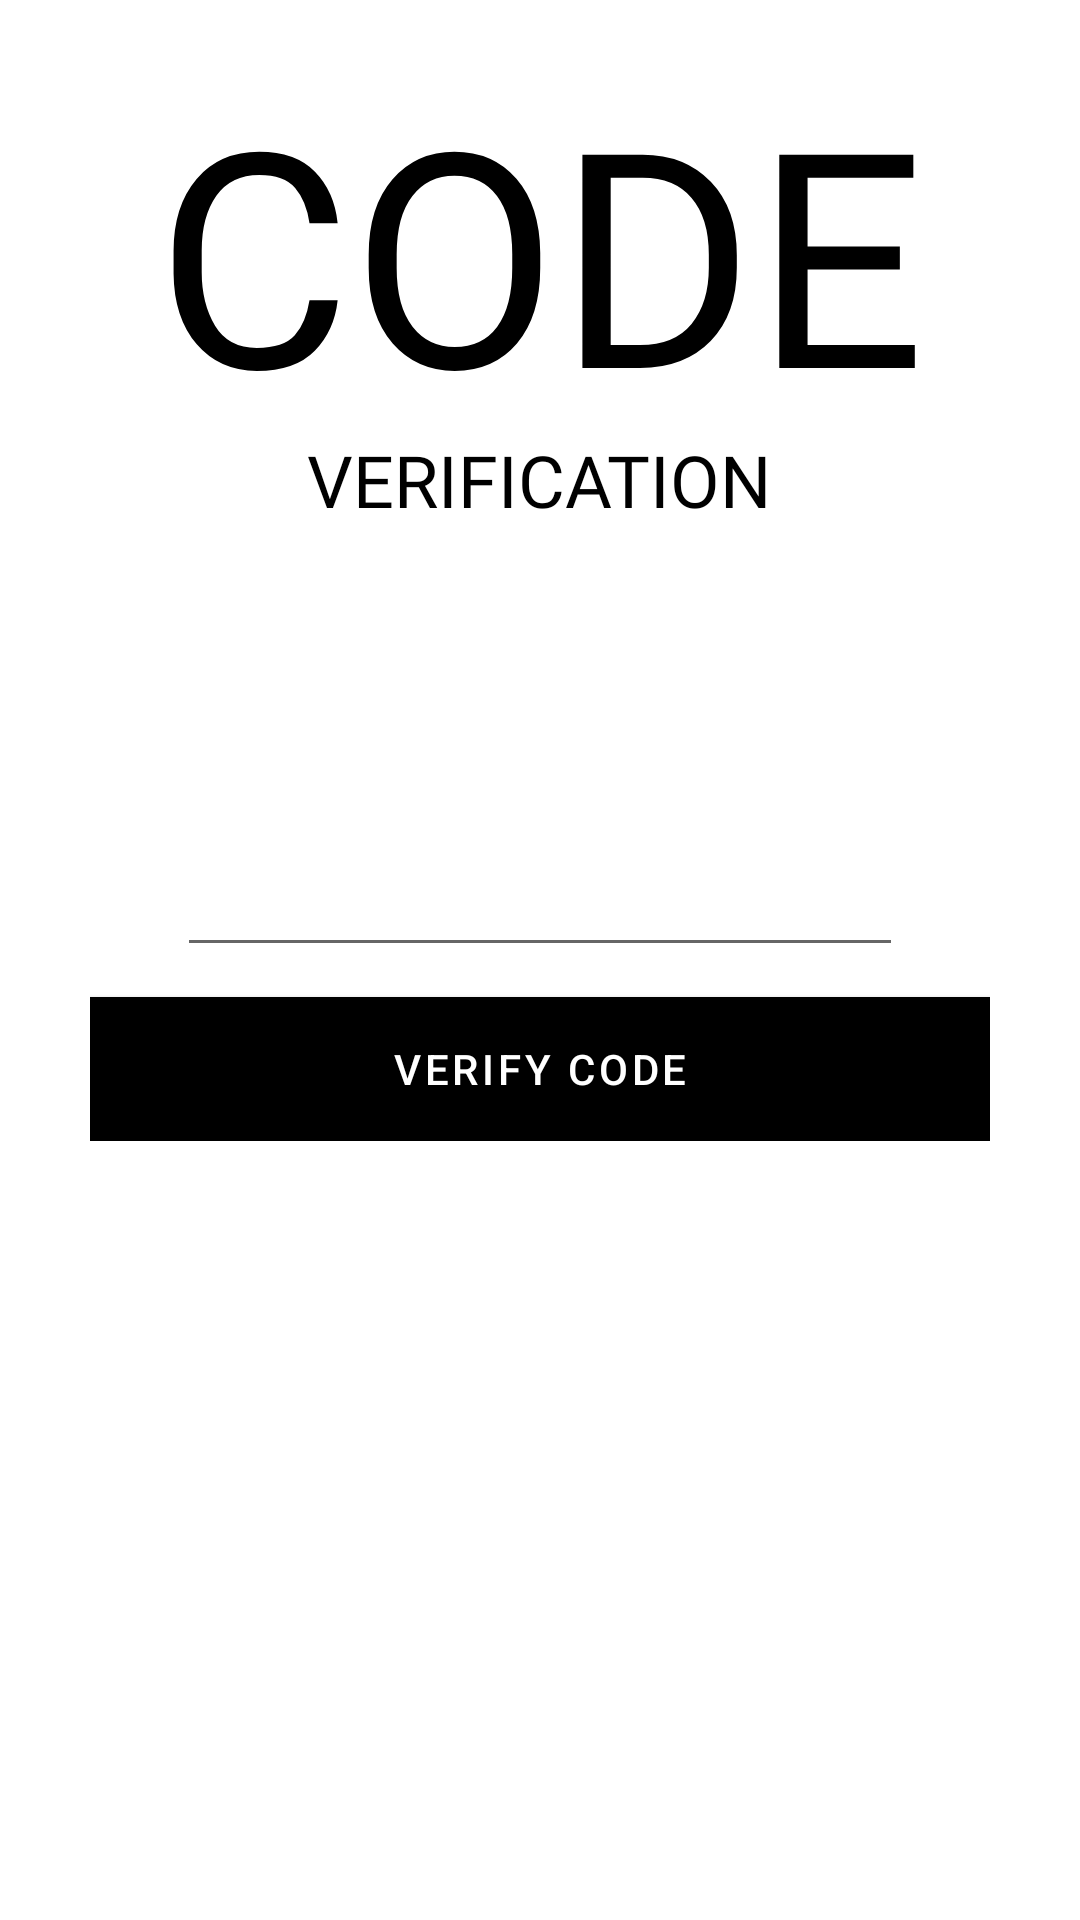

Reconstruct the res/layout file that produces this screen, plus the resources it refers to.
<!-- AndroidManifest.xml: application theme Theme.AlertoBarangay -->
<!-- res/layout/activity_otp_verification.xml -->
<?xml version="1.0" encoding="utf-8"?>
<ScrollView xmlns:android="http://schemas.android.com/apk/res/android"
    xmlns:app="http://schemas.android.com/apk/res-auto"
    xmlns:tools="http://schemas.android.com/tools"
    android:layout_width="match_parent"
    android:layout_height="match_parent"
    tools:context=".OtpVerification"
    android:background="@color/white"
    android:id="@+id/signup_class">

    <LinearLayout
        android:layout_width="match_parent"
        android:layout_height="wrap_content"
        android:orientation="vertical"
        android:gravity="center_horizontal"
        android:padding="30dp">

        <TextView
            android:layout_width="wrap_content"
            android:layout_height="wrap_content"
            android:text="code"
            android:textSize="100sp"
            android:textColor="@color/black"
            android:fontFamily="@font/muli_black"
            android:textAllCaps="true"
            android:textAlignment="center"
            android:layout_gravity="center"
            android:includeFontPadding="false"
            android:gravity="center"/>

        <TextView
            android:layout_width="wrap_content"
            android:layout_height="wrap_content"
            android:text="@string/otp_verification"
            android:textSize="24sp"
            android:textColor="@color/black"
            android:fontFamily="@font/muli_black"
            android:textAllCaps="true"
            android:textAlignment="center"
            android:layout_gravity="center"
            android:includeFontPadding="false"
            android:gravity="center"/>

        <TextView
            android:layout_width="wrap_content"
            android:layout_height="wrap_content"
            android:text=""
            android:textSize="16sp"
            android:textColor="@color/black"
            android:fontFamily="@font/muli"
            android:textAlignment="center"
            android:layout_gravity="center"
            android:includeFontPadding="false"
            android:layout_marginTop="50dp"
            android:gravity="center"/>

        <TextView
            android:id="@+id/textMobile"
            android:layout_width="match_parent"
            android:layout_height="wrap_content"
            android:layout_marginStart="50dp"
            android:layout_marginTop="4dp"
            android:layout_marginEnd="50dp"
            android:gravity="center"
            android:textColor="@color/black"
            android:textSize="14sp"
            android:textStyle="bold"/>

        <LinearLayout
            android:layout_width="242dp"
            android:layout_height="wrap_content"
            android:layout_gravity="center"
            android:layout_marginTop="10dp"
            android:orientation="horizontal">

            <EditText
                android:id="@+id/otp"
                android:layout_width="match_parent"
                android:maxLines="4"
                android:singleLine="true"
                android:layout_height="45dp"
                android:layout_gravity="center_horizontal"
                android:gravity="center"
                android:imeOptions="actionNext"
                android:importantForAutofill="no"
                android:maxLength="6"
                android:textColor="@color/black"
                android:textSize="24sp"
                android:inputType="number"
                tools:ignore="labelFor" />



        </LinearLayout>

        <Button
            android:id="@+id/btnSubmit"
            android:layout_width="match_parent"
            android:layout_height="wrap_content"
            android:background="@color/black"
            android:text="@string/verify_code"
            android:textColor="@color/white"
            android:layout_marginTop="10dp"/>

    </LinearLayout>

</ScrollView>
<!-- resources referenced by this layout -->
<resources>
  <color name="black">#FF000000</color>
  <color name="white">#FFFFFFFF</color>
  <string name="otp_verification">Verification</string>
  <string name="verify_code">Verify Code</string>
  <style name="Theme.AlertoBarangay" parent="Theme.MaterialComponents.Light.NoActionBar">
          
          <item name="android:windowFullscreen">true</item>
          <item name="colorPrimary">@color/black</item>
          <item name="colorPrimaryVariant">@color/purple_700</item>
          <item name="colorOnPrimary">@color/white</item>
          
          <item name="colorSecondary">@color/teal_200</item>
          <item name="colorSecondaryVariant">@color/banner_background_light</item>
          <item name="colorOnSecondary">@color/black</item>
          
          <item name="android:statusBarColor" tools:targetApi="l">?attr/colorPrimaryVariant</item>
          
      </style>
  <color name="purple_700">#FF3700B3</color>
  <color name="teal_200">#FF03DAC5</color>
  <color name="banner_background_light">#56F1E9CE</color>
</resources>
